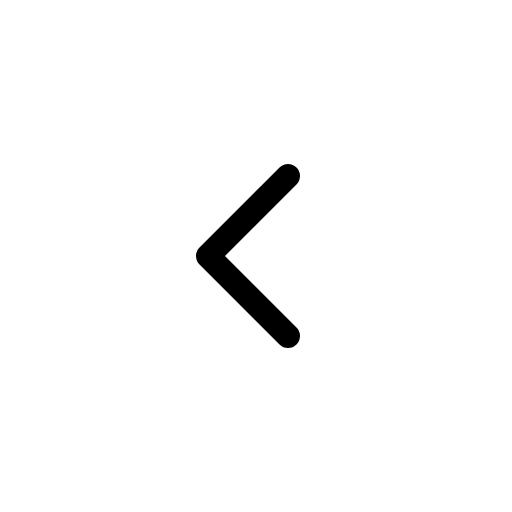
t = 0.00 s
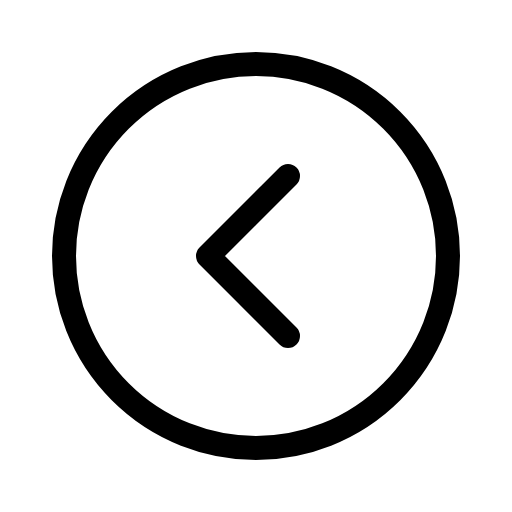
t = 0.68 s
t = 1.05 s: frame unchanged from t = 0.68 s, image omitted
t = 1.80 s: frame unchanged from t = 0.68 s, image omitted
t = 2.18 s: frame unchanged from t = 0.68 s, image omitted
t = 2.93 s: frame unchanged from t = 0.68 s, image omitted

The animated SVG that drew these frames (rendered in a browser with its animation timeline set to each time). Animation: 1 CSS @keyframes rule; one cycle of 3.30 s, repeats indefinitely.

<svg xmlns="http://www.w3.org/2000/svg" viewBox="0 0 256 256">
  <style>
    .draw-line {
      stroke-dasharray: 2000;
      stroke-dashoffset: 0;
    }
    svg:hover .draw-line {
      animation: phosphor-draw-in 3s ease-in-out infinite alternate;
    }
    @keyframes phosphor-draw-in {
      0%   { stroke-dashoffset: 2000; }
      50%  { stroke-dashoffset: 0; }
      100% { stroke-dashoffset: 0; }
    }
  </style><rect width="256" height="256" fill="none"/><circle cx="128" cy="128" r="96" fill="none" stroke="currentColor" stroke-linecap="round" stroke-linejoin="round" stroke-width="12" class="draw-line" pathLength="1" style="animation-delay: 0s"/><polyline points="144 88 104 128 144 168" fill="none" stroke="currentColor" stroke-linecap="round" stroke-linejoin="round" stroke-width="12" class="draw-line" pathLength="1" style="animation-delay: 0.3s"/></svg>
